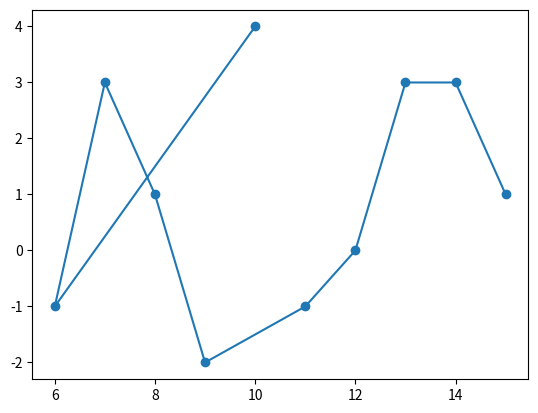

Recreate this plot in Python.
import numpy as np
from matplotlib import pyplot as plot

def distance(p1: tuple, p2: tuple):
    return np.linalg.norm([p1, p2])

# def find_best_point_from_line(p: tuple, l: list):
#     best_dist = np.inf
#     best_point = None
#     for endpoint in [l[0], l[-1]]:
#         dist = distance(p, endpoint)
#         if dist < best_dist:
#             best_dist = dist
#             best_point = endpoint
#     return best_dist, endpoint

def nearest_neighbour(points: list):

    best_cost = np.inf
    best_tsp = None
    for start_idx, start_pt in enumerate(points):
        tsp = [start_pt]
        remaining_points = points.copy()
        remaining_points.pop(start_idx)
        while len(tsp) != len(points):
            best_dist = np.inf
            best_pt_idx = None
            for idx, p in enumerate(remaining_points):
                dist = distance(p, tsp[-1])
                if dist < best_dist:
                    best_dist = dist
                    best_pt_idx = idx
            tsp.append(remaining_points[best_pt_idx])
            remaining_points.pop(best_pt_idx)
        cost = 0
        for idx, p in enumerate(tsp):
            cost += distance(p, tsp[idx-1])
        if cost < best_cost:
            best_cost = cost
            best_tsp = tsp
    
    plot.scatter([p[0] for p in points], [p[1] for p in points])
    plot.plot([p[0] for p in best_tsp], [p[1] for p in best_tsp])
    plot.show()

if __name__ == "__main__":
    points = [
        (10, 4),
        (7, 3),
        (8, 1),
        (6, -1),
        (9, -2),
        (11, -1),
        (12, 0),
        (15, 1),
        (14, 3),
        (13, 3)
    ]

    nearest_neighbour(points)

    
